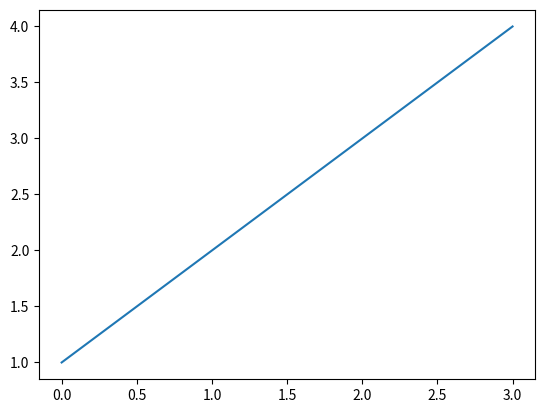
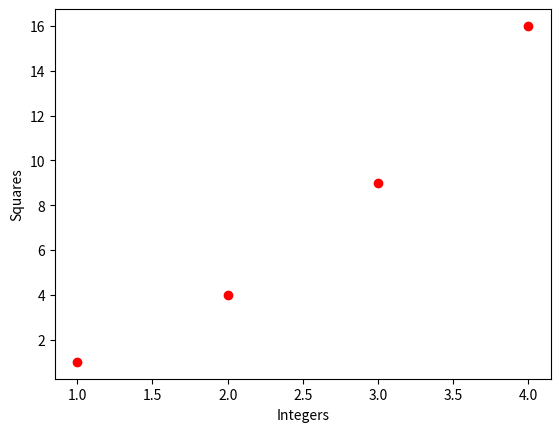

Here is the Python script that generated these plots, in order:
# -*- coding: utf-8 -*-
# Python 3.8.6

import matplotlib.pyplot as plt

figure1 = plt.figure(1)
plt.plot([1, 2, 3, 4])

figure2 = plt.figure(2)
plt.plot([1, 2, 3, 4], [1, 4, 9, 16], "ro")
plt.xlabel("Integers")
plt.ylabel("Squares")

plt.show()





# /* Trivia - 17.py
#
#  * The matplotlib.pyplot module's official documentation calls for the use of
#    plt as an alias.
#  * plt.show() is required to view the graph on this system. On many systems,
#    plt.plot() directly displays the graph. For eg.,
#    import matplotlib.pyplot as plt; plt.plot([1, 2, 3, 4])
#  * 1, 2, 3 & 4 are taken as the y-coordinates in plt.plot([1, 2, 3, 4]).
#  * 1, 2, 3 & 4 and 1, 4, 9 & 16 are taken as the x- and y-coordinates in
#    plt.plot([1, 2, 3, 4], [1, 4, 9, 16]), respectively.
#  * "ro" in plt.plot([1, 2, 3, 4], [1, 4, 9, 16], "ro") displays the graph as
#    discrete red dots. Other options include "r-" for continuous red lines,
#    "r--" for continuous red dashes, "rs" for discrete red squares, "r^" for
#    discrete red triangles, "r+" for discrete red pluses and "r*" for discrete
#    red stars, among others. The default option is continuous blue lines. The
#    'r' can be replaced with 'b' for blue, 'g' for green, etc.
#
#  * End of Trivia */
